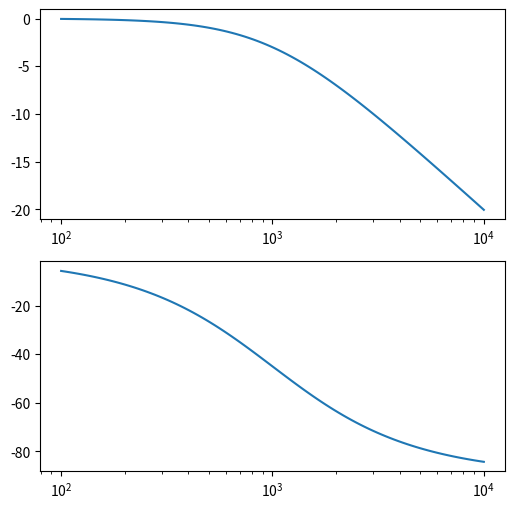

Recreate this plot in Python.
from scipy import signal
import matplotlib.pyplot as plt
k = 1
w0 = 1e3
sys1 = signal.lti([k],[1/w0,1])
w,mag,phase = signal.bode(sys1)
fig,(ax1,ax2)=plt.subplots(2,1,figsize=(6,6))
ax1.semilogx(w,mag)
ax2.semilogx(w,phase)
plt.show()